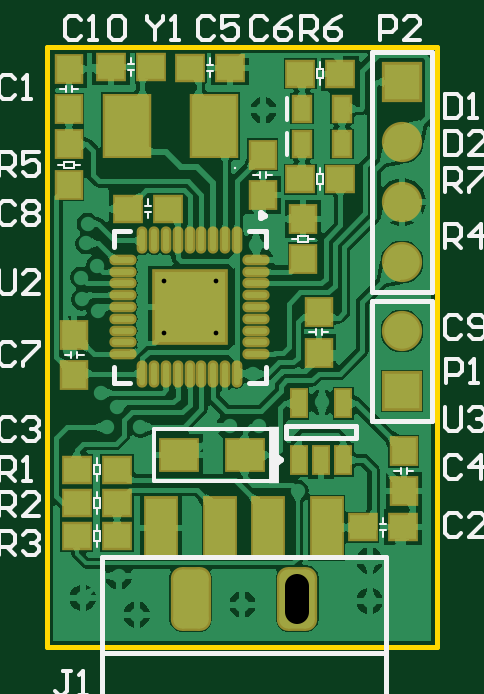
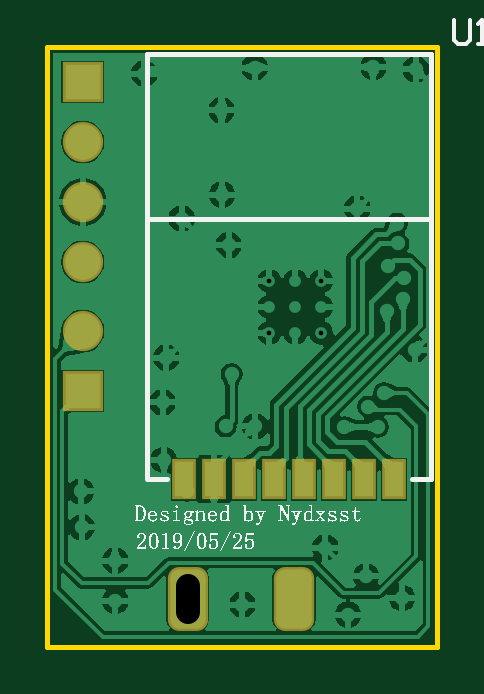
Circuit board: 11 layer files. Board 16.5 x 25.4 mm.
- drill: USB_Wireless_2.4G-RoundHoles.TXT (724 bytes)
- drill: USB_Wireless_2.4G-SlotHoles.TXT (152 bytes)
- bottom_copper: USB_Wireless_2.4G.GBL (28573 bytes)
- bottom_silk: USB_Wireless_2.4G.GBO (103815 bytes)
- paste: USB_Wireless_2.4G.GBP (441 bytes)
- bottom_mask: USB_Wireless_2.4G.GBS (1068 bytes)
- outline: USB_Wireless_2.4G.GKO (393 bytes)
- top_copper: USB_Wireless_2.4G.GTL (41216 bytes)
- top_silk: USB_Wireless_2.4G.GTO (10050 bytes)
- paste: USB_Wireless_2.4G.GTP (2211 bytes)
- top_mask: USB_Wireless_2.4G.GTS (2833 bytes)

=== drill: USB_Wireless_2.4G-RoundHoles.TXT ===
M48
;Layer_Color=9474304
;FILE_FORMAT=2:5
INCH,LZ
;TYPE=PLATED
T1F00S00C0.00787
T2F00S00C0.01300
T3F00S00C0.03543
%
T01
X0539369Y0232269
Y02366
Y0240931
X05437
Y02366
Y0232269
X0548031
Y02366
Y0240931
T02
X05259Y01881
X05319Y01917
X05349Y01853
X05387Y01965
X05355Y02166
X05299
X05316Y022
X05289Y02223
X05238Y02295
X052575Y023785
X05256Y02415
X05283Y02435
X05265Y02472
X05267Y02505
X0533354Y0253
X05284Y0236
X05543Y02254
X05553Y02167
X05504
X05658Y02207
X05652Y0228153
X05656Y02111
X05617Y0206
X05794Y0205854
X0579247Y01999
X05737Y01943
Y01876
X05525Y0187
X05548Y02469
X05559Y02553
X05626Y0251346
X0556Y02694
X0550447Y02765
X0568847Y02755
X0530653Y02766
X05236Y0276239
T03
X05791Y02226
Y02326
Y02441
Y02541
Y02641
Y02741
M30

=== drill: USB_Wireless_2.4G-SlotHoles.TXT (152 bytes, source withheld) ===
=== bottom_copper: USB_Wireless_2.4G.GBL (28573 bytes, source omitted) ===
=== bottom_silk: USB_Wireless_2.4G.GBO (103815 bytes, source omitted) ===
=== paste: USB_Wireless_2.4G.GBP ===
G04*
G04 #@! TF.GenerationSoftware,Altium Limited,Altium Designer,20.1.8 (145)*
G04*
G04 Layer_Color=128*
%FSLAX25Y25*%
%MOIN*%
G70*
G04*
G04 #@! TF.SameCoordinates,9520363F-8405-43F2-999A-1BF51871F706*
G04*
G04*
G04 #@! TF.FilePolarity,Positive*
G04*
G01*
G75*
%ADD48R,0.03150X0.05906*%
D48*
X562200Y207900D02*
D03*
X557200D02*
D03*
X552200D02*
D03*
X532200D02*
D03*
X527200D02*
D03*
X537200D02*
D03*
X542200D02*
D03*
X547200D02*
D03*
M02*

=== bottom_mask: USB_Wireless_2.4G.GBS (1068 bytes, source withheld) ===
=== outline: USB_Wireless_2.4G.GKO ===
G04*
G04 #@! TF.GenerationSoftware,Altium Limited,Altium Designer,20.1.8 (145)*
G04*
G04 Layer_Color=16711935*
%FSLAX25Y25*%
%MOIN*%
G70*
G04*
G04 #@! TF.SameCoordinates,9520363F-8405-43F2-999A-1BF51871F706*
G04*
G04*
G04 #@! TF.FilePolarity,Positive*
G04*
G01*
G75*
%ADD12C,0.00787*%
D12*
X520000Y180000D02*
Y280000D01*
X585000D01*
Y180000D02*
Y280000D01*
X520000Y180000D02*
X585000D01*
M02*

=== top_copper: USB_Wireless_2.4G.GTL (41216 bytes, source omitted) ===
=== top_silk: USB_Wireless_2.4G.GTO (10050 bytes, source omitted) ===
=== paste: USB_Wireless_2.4G.GTP ===
G04*
G04 #@! TF.GenerationSoftware,Altium Limited,Altium Designer,20.1.8 (145)*
G04*
G04 Layer_Color=8421504*
%FSLAX25Y25*%
%MOIN*%
G70*
G04*
G04 #@! TF.SameCoordinates,9520363F-8405-43F2-999A-1BF51871F706*
G04*
G04*
G04 #@! TF.FilePolarity,Positive*
G04*
G01*
G75*
%ADD17R,0.04331X0.03937*%
%ADD18R,0.05000X0.09843*%
%ADD19R,0.03937X0.04331*%
%ADD20R,0.06000X0.05000*%
%ADD21R,0.11811X0.11811*%
%ADD22O,0.03740X0.00984*%
%ADD23O,0.00984X0.03740*%
%ADD24R,0.07284X0.10039*%
%ADD25R,0.02756X0.03937*%
%ADD26R,0.02362X0.04331*%
D17*
X531600Y209500D02*
D03*
X524907D02*
D03*
X531600Y203950D02*
D03*
X524907D02*
D03*
X531600Y198400D02*
D03*
X524907D02*
D03*
X579247Y199900D02*
D03*
X572553D02*
D03*
X533354Y253000D02*
D03*
X540047D02*
D03*
X530653Y276600D02*
D03*
X537347D02*
D03*
X550447Y276500D02*
D03*
X543753D02*
D03*
X562153Y275500D02*
D03*
X568847D02*
D03*
X562153Y257900D02*
D03*
X568847D02*
D03*
D18*
X538979Y199811D02*
D03*
X566538D02*
D03*
X556695D02*
D03*
X548821D02*
D03*
D19*
X579400Y205854D02*
D03*
Y212546D02*
D03*
X524500Y231946D02*
D03*
Y225254D02*
D03*
X523600Y257000D02*
D03*
Y263693D02*
D03*
Y276239D02*
D03*
Y269547D02*
D03*
X555900Y255300D02*
D03*
Y261993D02*
D03*
X562600Y251346D02*
D03*
Y244654D02*
D03*
X565200Y229007D02*
D03*
Y235700D02*
D03*
D20*
X541900Y211900D02*
D03*
X552900D02*
D03*
D21*
X543700Y236600D02*
D03*
D22*
X554822Y244474D02*
D03*
Y242506D02*
D03*
Y240537D02*
D03*
Y238568D02*
D03*
Y236600D02*
D03*
Y234631D02*
D03*
Y232663D02*
D03*
Y230695D02*
D03*
Y228726D02*
D03*
X532578D02*
D03*
Y230695D02*
D03*
Y232663D02*
D03*
Y234631D02*
D03*
Y236600D02*
D03*
Y238568D02*
D03*
Y240537D02*
D03*
Y242506D02*
D03*
Y244474D02*
D03*
D23*
X551574Y225478D02*
D03*
X549606D02*
D03*
X547637D02*
D03*
X545669D02*
D03*
X543700D02*
D03*
X541732D02*
D03*
X539763D02*
D03*
X537794D02*
D03*
X535826D02*
D03*
Y247722D02*
D03*
X537794D02*
D03*
X539763D02*
D03*
X541732D02*
D03*
X543700D02*
D03*
X545669D02*
D03*
X547637D02*
D03*
X549606D02*
D03*
X551574D02*
D03*
D24*
X547784Y266800D02*
D03*
X533216D02*
D03*
D25*
X569130Y263767D02*
D03*
X562437D02*
D03*
X569130Y269633D02*
D03*
X562437D02*
D03*
D26*
X561860Y211100D02*
D03*
X565600D02*
D03*
X569340D02*
D03*
Y220549D02*
D03*
X561860D02*
D03*
M02*

=== top_mask: USB_Wireless_2.4G.GTS ===
G04*
G04 #@! TF.GenerationSoftware,Altium Limited,Altium Designer,20.1.8 (145)*
G04*
G04 Layer_Color=8388736*
%FSLAX25Y25*%
%MOIN*%
G70*
G04*
G04 #@! TF.SameCoordinates,9520363F-8405-43F2-999A-1BF51871F706*
G04*
G04*
G04 #@! TF.FilePolarity,Negative*
G04*
G01*
G75*
%ADD27R,0.05131X0.04737*%
%ADD28R,0.05800X0.10642*%
%ADD29R,0.04737X0.05131*%
%ADD30R,0.06800X0.05800*%
%ADD31R,0.12611X0.12611*%
%ADD32O,0.04540X0.01784*%
%ADD33O,0.01784X0.04540*%
%ADD34R,0.08083X0.10839*%
%ADD35R,0.03556X0.04737*%
%ADD36R,0.03162X0.05131*%
%ADD37C,0.06706*%
%ADD38R,0.06706X0.06706*%
G04:AMPARAMS|DCode=39|XSize=106.42mil|YSize=67.06mil|CornerRadius=18.76mil|HoleSize=0mil|Usage=FLASHONLY|Rotation=90.000|XOffset=0mil|YOffset=0mil|HoleType=Round|Shape=RoundedRectangle|*
%AMROUNDEDRECTD39*
21,1,0.10642,0.02953,0,0,90.0*
21,1,0.06890,0.06706,0,0,90.0*
1,1,0.03753,0.01476,0.03445*
1,1,0.03753,0.01476,-0.03445*
1,1,0.03753,-0.01476,-0.03445*
1,1,0.03753,-0.01476,0.03445*
%
%ADD39ROUNDEDRECTD39*%
D27*
X531600Y209500D02*
D03*
X524907D02*
D03*
X531600Y203950D02*
D03*
X524907D02*
D03*
X531600Y198400D02*
D03*
X524907D02*
D03*
X579247Y199900D02*
D03*
X572553D02*
D03*
X533354Y253000D02*
D03*
X540047D02*
D03*
X530653Y276600D02*
D03*
X537347D02*
D03*
X550447Y276500D02*
D03*
X543753D02*
D03*
X562153Y275500D02*
D03*
X568847D02*
D03*
X562153Y257900D02*
D03*
X568847D02*
D03*
D28*
X538979Y199811D02*
D03*
X566538D02*
D03*
X556695D02*
D03*
X548821D02*
D03*
D29*
X579400Y205854D02*
D03*
Y212546D02*
D03*
X524500Y231946D02*
D03*
Y225254D02*
D03*
X523600Y257000D02*
D03*
Y263693D02*
D03*
Y276239D02*
D03*
Y269547D02*
D03*
X555900Y255300D02*
D03*
Y261993D02*
D03*
X562600Y251346D02*
D03*
Y244654D02*
D03*
X565200Y229007D02*
D03*
Y235700D02*
D03*
D30*
X541900Y211900D02*
D03*
X552900D02*
D03*
D31*
X543700Y236600D02*
D03*
D32*
X554822Y244474D02*
D03*
Y242506D02*
D03*
Y240537D02*
D03*
Y238568D02*
D03*
Y236600D02*
D03*
Y234631D02*
D03*
Y232663D02*
D03*
Y230695D02*
D03*
Y228726D02*
D03*
X532578D02*
D03*
Y230695D02*
D03*
Y232663D02*
D03*
Y234631D02*
D03*
Y236600D02*
D03*
Y238568D02*
D03*
Y240537D02*
D03*
Y242506D02*
D03*
Y244474D02*
D03*
D33*
X551574Y225478D02*
D03*
X549606D02*
D03*
X547637D02*
D03*
X545669D02*
D03*
X543700D02*
D03*
X541732D02*
D03*
X539763D02*
D03*
X537794D02*
D03*
X535826D02*
D03*
Y247722D02*
D03*
X537794D02*
D03*
X539763D02*
D03*
X541732D02*
D03*
X543700D02*
D03*
X545669D02*
D03*
X547637D02*
D03*
X549606D02*
D03*
X551574D02*
D03*
D34*
X547784Y266800D02*
D03*
X533216D02*
D03*
D35*
X569130Y263767D02*
D03*
X562437D02*
D03*
X569130Y269633D02*
D03*
X562437D02*
D03*
D36*
X561860Y211100D02*
D03*
X565600D02*
D03*
X569340D02*
D03*
Y220549D02*
D03*
X561860D02*
D03*
D37*
X579100Y232600D02*
D03*
Y244100D02*
D03*
Y254100D02*
D03*
Y264100D02*
D03*
D38*
Y222600D02*
D03*
Y274100D02*
D03*
D39*
X561617Y188000D02*
D03*
X543900D02*
D03*
M02*

